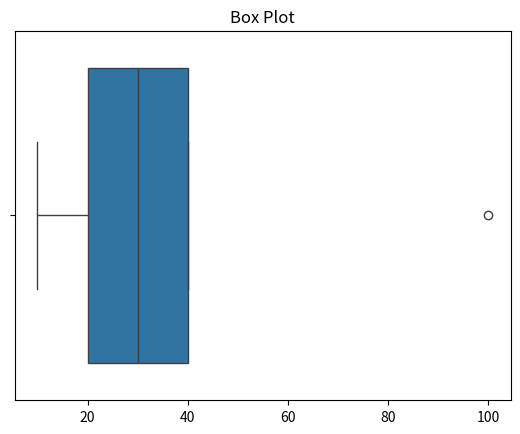
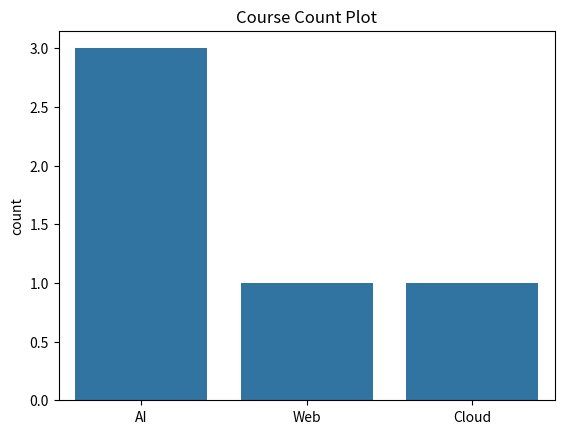

Reproduce these figures in Python, in order.
import seaborn as sns
import matplotlib.pyplot as plt

data = [10, 20, 30, 40, 100]

sns.boxplot(x=data)

plt.title("Box Plot")
plt.show()



courses = ["AI", "Web", "AI", "Cloud", "AI"]

sns.countplot(x=courses)

plt.title("Course Count Plot")
plt.show()
